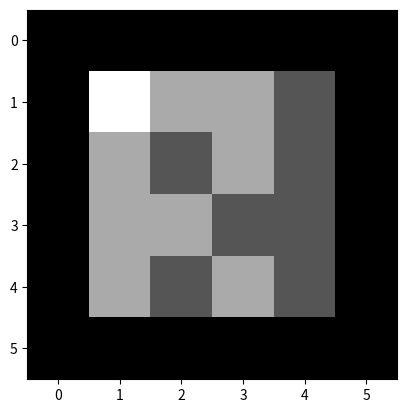
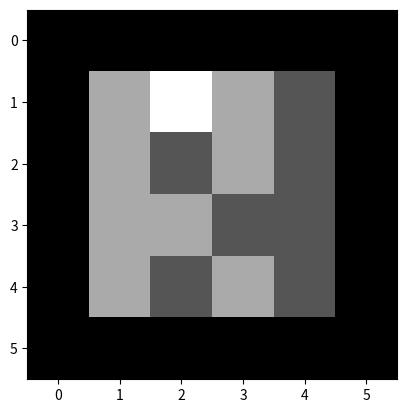
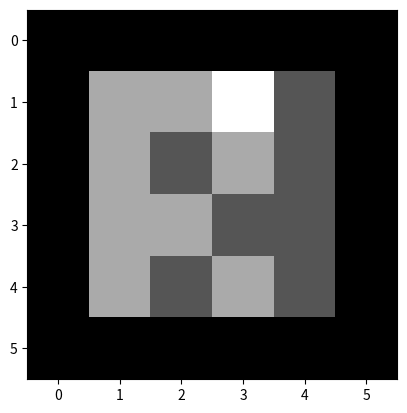
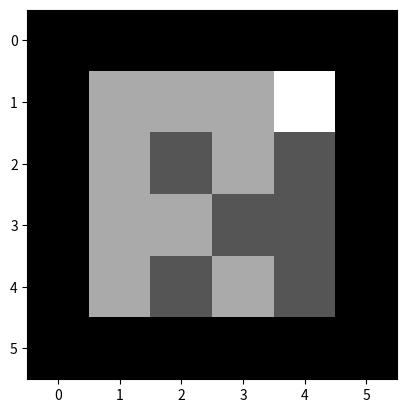
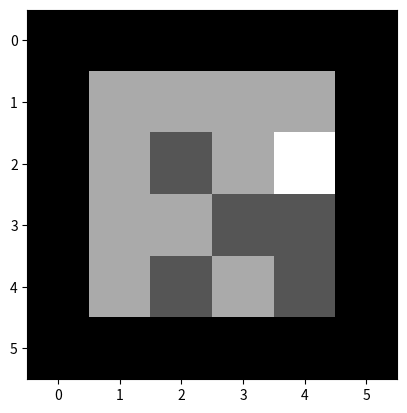
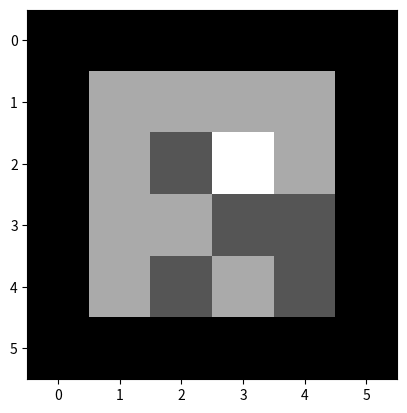
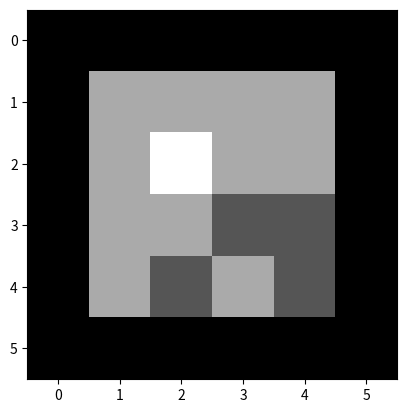
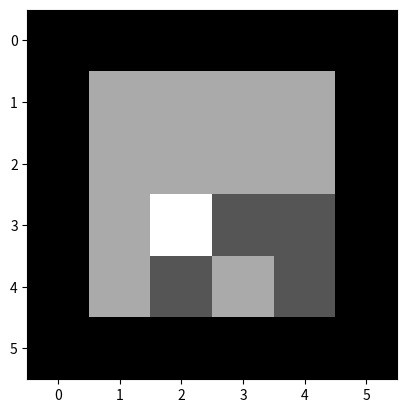
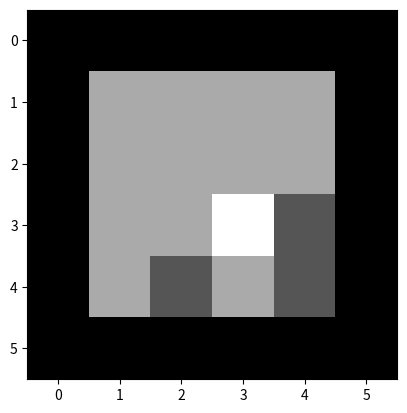
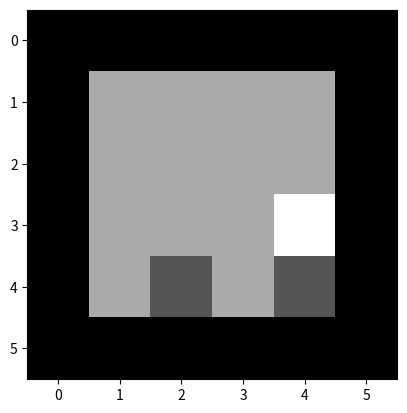
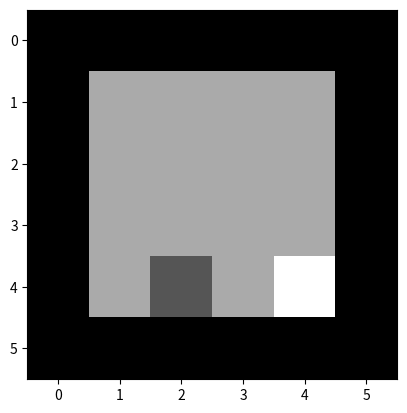
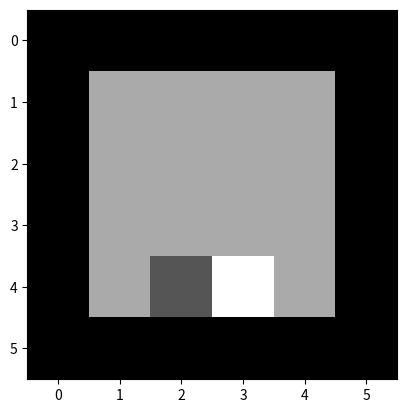
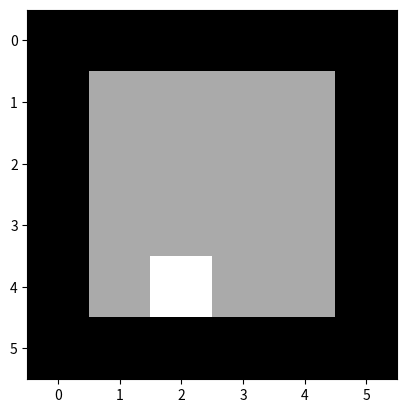

These charts were generated, in order, by the following Python code:
import numpy as np
from matplotlib import pyplot as plt
from enum import Enum


class Action(Enum):
    ABOVE = 1
    BELOW = 2
    LEFT = 3
    RIGHT = 4
    ASPIRAR = 5
    NOOP = 6


class Block(Enum):
    WALL = 1
    DIRT = 2
    CLEAN = 3
    VACCUMCLEANER = 4


def Display(I):
    plt.imshow(I, 'gray')
    plt.show(block=False)
    plt.pause(0.5)
    plt.clf()


def Generate():
    rows = 4
    cols = 4
    low = 2
    high = 4
    step = 1

    matrix = np.random.choice([x for x in range(low, high, step)], rows * cols)
    matrix.resize(rows, cols)

    matrix = [(1, 1, 1, 1, 1, 1),
              (1, 4, matrix[0][1], matrix[0][2], matrix[0][3], 1),
              (1, matrix[1][0], matrix[1][1], matrix[1][2], matrix[1][3], 1),
              (1, matrix[2][0], matrix[2][1], matrix[2][2], matrix[2][3], 1),
              (1, matrix[3][0], matrix[3][1], matrix[3][2], matrix[3][3], 1),
              (1, 1, 1, 1, 1, 1)]
    return matrix


class VaccumCleaner:
    VaccumCleanerLine = 1
    VaccumCleanerColumn = 1
    Points = 0
    World = ()
    ObjectiveLine = -1
    ObjectiveColumn = -1

    def trigger(self, world):
        self.World = world

        while self.hasDirt():
            action = self.perceiveWorld()
            self.mover(action)
            plt.pause(0.1)
            Display(self.World)
            self.vaccumBlock()

    def mover(self, action):
        self.Points += 1
        print("My position: ", self.VaccumCleanerLine, self.VaccumCleanerColumn)
        print("Current points: ", self.Points)
        print("Moving to ", action)

        line = list(self.World[self.VaccumCleanerLine])
        line[self.VaccumCleanerColumn] = Block.CLEAN.value
        line = tuple(line)
        self.World[self.VaccumCleanerLine] = line

        if action == Action.BELOW:
            self.VaccumCleanerLine = self.VaccumCleanerLine + 1
            line = list(self.World[self.VaccumCleanerLine])
            line[self.VaccumCleanerColumn] = Block.VACCUMCLEANER.value
            line = tuple(line)
            self.World[self.VaccumCleanerLine] = line
        elif action == Action.ABOVE:
            self.VaccumCleanerLine = self.VaccumCleanerLine - 1
            line = list(self.World[self.VaccumCleanerLine])
            line[self.VaccumCleanerColumn] = Block.VACCUMCLEANER.value
            line = tuple(line)
            self.World[self.VaccumCleanerLine] = line
        elif action == Action.RIGHT:
            self.VaccumCleanerColumn = self.VaccumCleanerColumn + 1
            line = list(self.World[self.VaccumCleanerLine])
            line[self.VaccumCleanerColumn] = Block.VACCUMCLEANER.value
            line = tuple(line)
            self.World[self.VaccumCleanerLine] = line
        elif action == Action.LEFT:
            self.VaccumCleanerColumn = self.VaccumCleanerColumn - 1
            line = list(self.World[self.VaccumCleanerLine])
            line[self.VaccumCleanerColumn] = Block.VACCUMCLEANER.value
            line = tuple(line)
            self.World[self.VaccumCleanerLine] = line
        else:
            print("Action not implemented")

    def hasDirt(self):
        for i in range(1, 6):
            lineTuple = self.World[i]
            for j in lineTuple:
                if j == Block.DIRT.value:
                    print("Moving to the dirt", i, j)
                    return True
        return False

    def perceiveWorld(self):
        for i in range(0, 5):
            lineTuple = self.World[i]
            for j in range(0, 5):
                if lineTuple[j] == Block.DIRT.value and self.blockDefinedAsObjective(i, j):
                    self.definedObjective(i, j)
                    if (self.VaccumCleanerLine - i) > 0:
                        return Action.ABOVE
                    elif (self.VaccumCleanerLine - i) < 0:
                        return Action.BELOW
                    elif (self.VaccumCleanerColumn - j) > 0:
                        return Action.LEFT
                    elif (self.VaccumCleanerColumn - j < 0):
                        return Action.RIGHT
        return Action.NOOP

    def definedObjective(self, line, Column):
        self.ObjectiveLine = line
        self.ObjectiveColumn = Column

    def blockDefinedAsObjective(self, line, Column):
        definedObjective = self.ObjectiveLine > -1
        blockDefinedAsObjective = self.ObjectiveLine == line and self.ObjectiveColumn == Column
        return blockDefinedAsObjective or (not definedObjective)

    def vaccumBlock(self):
        print('Aspiring')
        line = list(self.World[self.VaccumCleanerLine])
        line[self.VaccumCleanerColumn] = Block.CLEAN.value
        line = tuple(line)
        self.World[self.VaccumCleanerLine] = line
        if (self.VaccumCleanerColumn == self.ObjectiveColumn) and (self.VaccumCleanerLine == self.ObjectiveLine):
            self.ObjectiveLine = -1
            self.ObjectiveColumn = -1


def main():
    plt.show()
    plt.pause(0.001)
    world = Generate()
    Display(world)
    aspirador = VaccumCleaner()
    aspirador.trigger(world)
    exit()


main()
